17-way image classification set "Jute_Pest_Dataset" from GitHub (sylviechen-273/Machine-Learning-Models); label vocabulary: beet armyworm, black hairy caterpillar, cutworm, field cricket, jute aphid, jute hairy caterpillar, jute red mite, jute semilooper, jute stem girdler, jute stem weevil, leaf beetle, mealybug, pod borer, Scopula Emissaria moth, termite, termite Odontotermes Rambur, yellow mite.

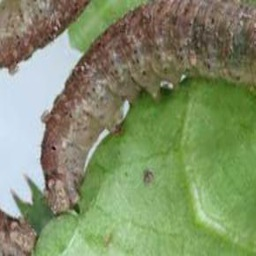
Label: cutworm

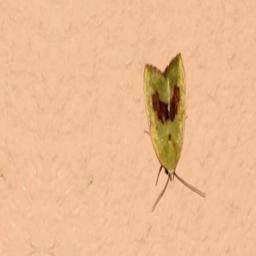
Label: pod borer

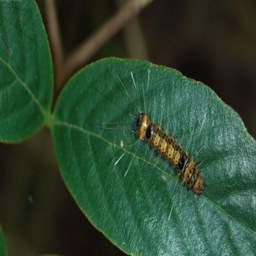
Label: jute hairy caterpillar

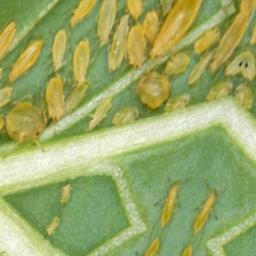
Label: jute aphid

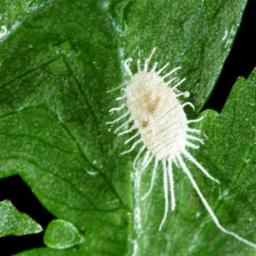
Label: mealybug

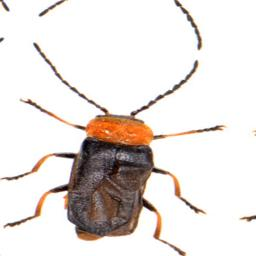
Label: leaf beetle
